Run: headless pygame with SDL's dummy video driver; simulated clock (each Clock.tick advances the game by its frame time, no real sleeping); random seed 0; keys injected as events and as key.get_pressed() state; no mouse input.
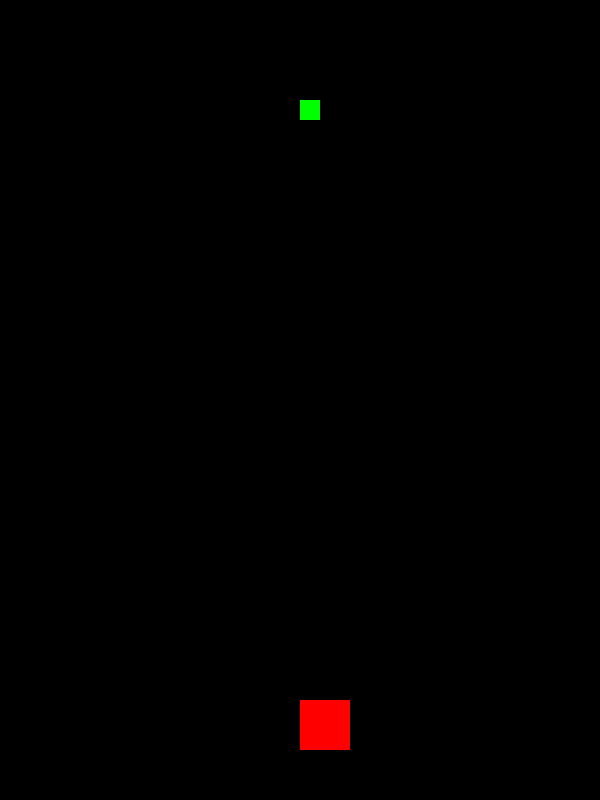
Frame 1 of 4 · flips 1–60 · no input
Frame 2 of 4 · flips 61–180 · tapped SPACE, RETURN · held RIGHT (→), D · screen unchanged from frame 1, image omitted
Frame 3 of 4 · flips 181–300 · held DOWN (↓), S · screen unchanged from frame 2, image omitted
Frame 4 of 4 · flips 301–420 · held LEFT (←), A, UP (↑), W · screen unchanged from frame 3, image omitted

The pygame program that drew these frames:

import pygame
from pygame.locals import *

#define fps
clock = pygame.time.Clock()
fps = 60

screen_width = 600
screen_height = 800

player_position_x = screen_width / 2
player_position_y = screen_height - 100

screen = pygame.display.set_mode((screen_width, screen_height))
pygame.display.set_caption('Space Invaders')

run = True
while run:

    clock.tick(fps) #limiting to 60 fps

    #event handlers
    for event in pygame.event.get():
        if event.type == pygame.QUIT:
            run = False
    
    player = pygame.draw.rect(screen, (255, 0, 0), (player_position_x, player_position_y, 50, 50))
    throttle = pygame.draw.rect(screen, (0, 255, 0), (300, 100, 20, 20))


    pygame.display.update()

pygame.quit()
